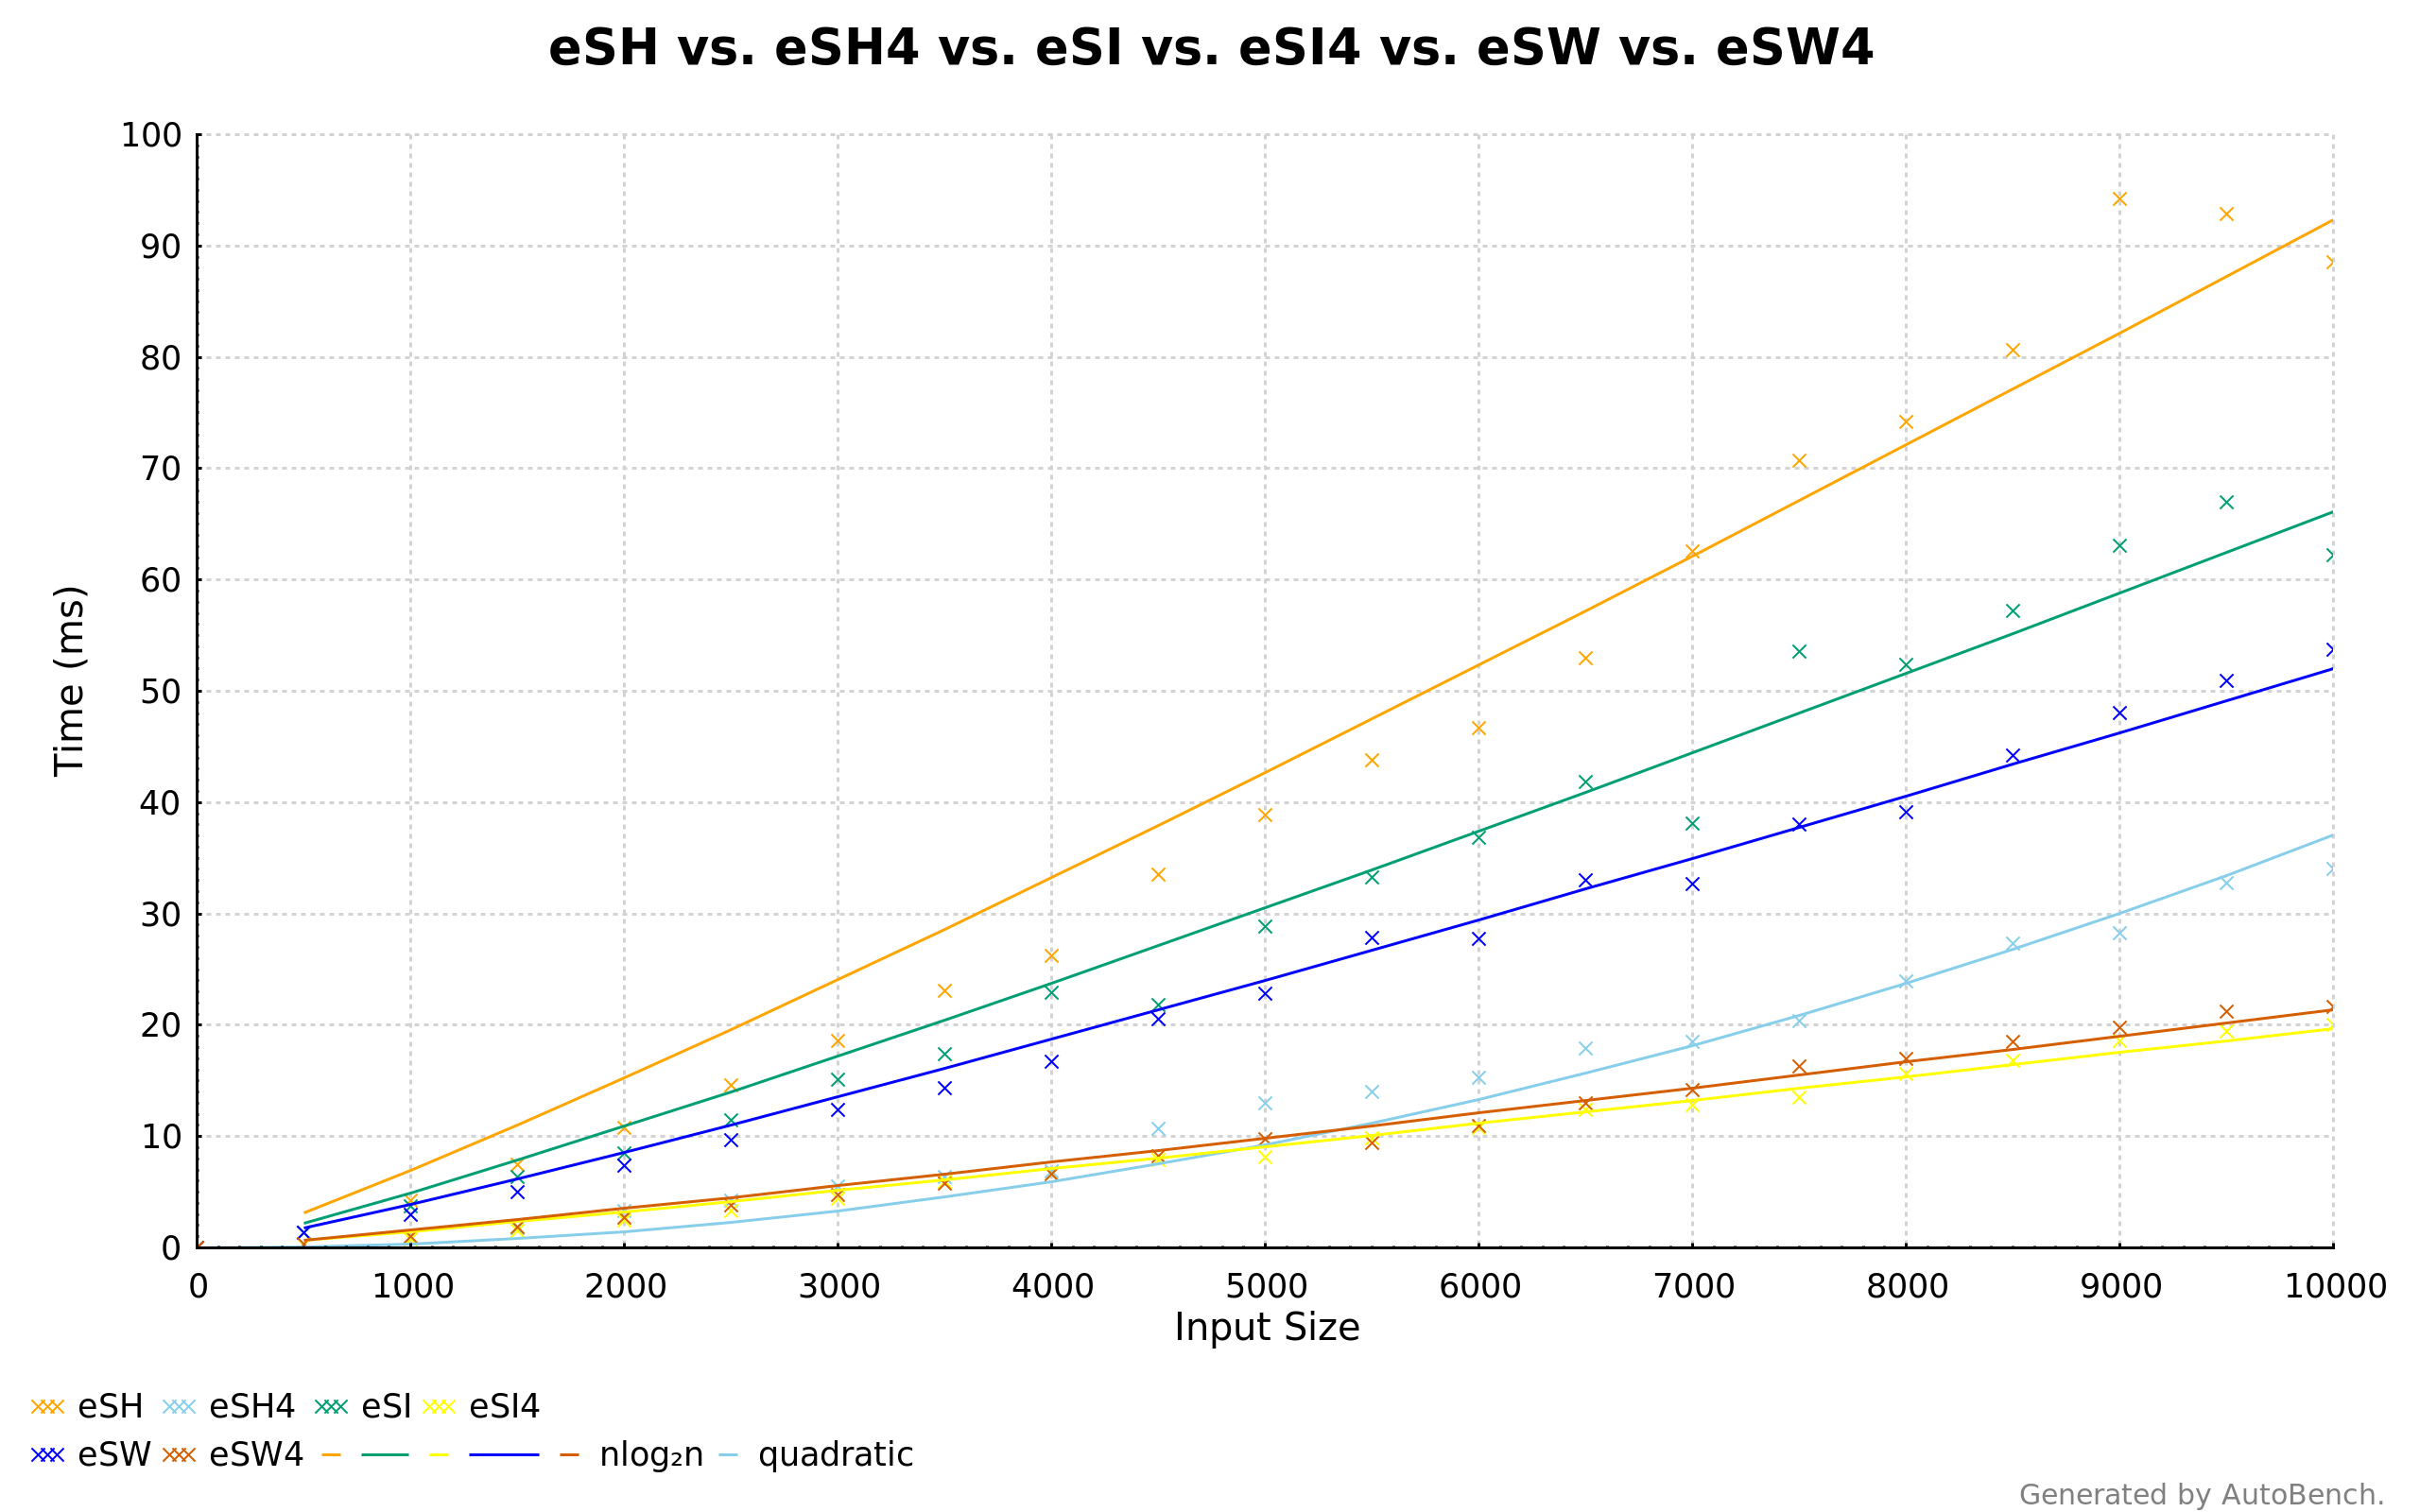

Data behind this chart, as committed beside it:
eSH
0, 6.980700265419784e-8
500, 1.3849961913078024e-3
1000, 4.228440543951807e-3
1500, 7.4632817961989605e-3
2000, 1.0771267824920373e-2
2500, 1.4584454898312518e-2
3000, 1.8563250492137168e-2
3500, 2.3128626510521836e-2
4000, 2.6222014569710465e-2
4500, 3.356680547342288e-2
5000, 3.8870474732175364e-2
5500, 4.383356565713358e-2
6000, 4.6695473516612754e-2
6500, 5.296530453486705e-2
7000, 6.256516814537463e-2
7500, 7.069556537260889e-2
8000, 7.415266399075336e-2
8500, 8.066354311495993e-2
9000, 9.418682031688745e-2
9500, 9.287075483328702e-2
10000, 8.854392313308675e-2
eSH4
0, 5.541867856464461e-8
500, 2.684022777506868e-4
1000, 7.421408068918624e-4
1500, 1.7742494358757475e-3
2000, 3.292780434457002e-3
2500, 4.2466161183681616e-3
3000, 5.502877602058735e-3
3500, 6.386649697060104e-3
4000, 6.907775743757488e-3
4500, 1.0656858259254096e-2
5000, 1.295681557601271e-2
5500, 1.4020464140637647e-2
6000, 1.5266200249444396e-2
6500, 1.7914710539836634e-2
7000, 1.8485722522287168e-2
7500, 2.0352440261760918e-2
8000, 2.3979820935021136e-2
8500, 2.7310983095646276e-2
9000, 2.8237062700973887e-2
9500, 3.273754886335798e-2
10000, 3.406483457636784e-2
eSI
0, 5.152350579412599e-8
500, 1.3415399202380562e-3
1000, 3.7001253874595526e-3
1500, 6.381278669004487e-3
2000, 8.510142423435554e-3
2500, 1.1428970253345074e-2
3000, 1.5109569822206842e-2
3500, 1.7364764917518927e-2
4000, 2.2929007824711863e-2
4500, 2.1838057850969525e-2
5000, 2.888390369615116e-2
5500, 3.3247709673437126e-2
6000, 3.686149438573402e-2
6500, 4.181210513608557e-2
7000, 3.8086354048429506e-2
7500, 5.355649210437002e-2
... 71 more rows
